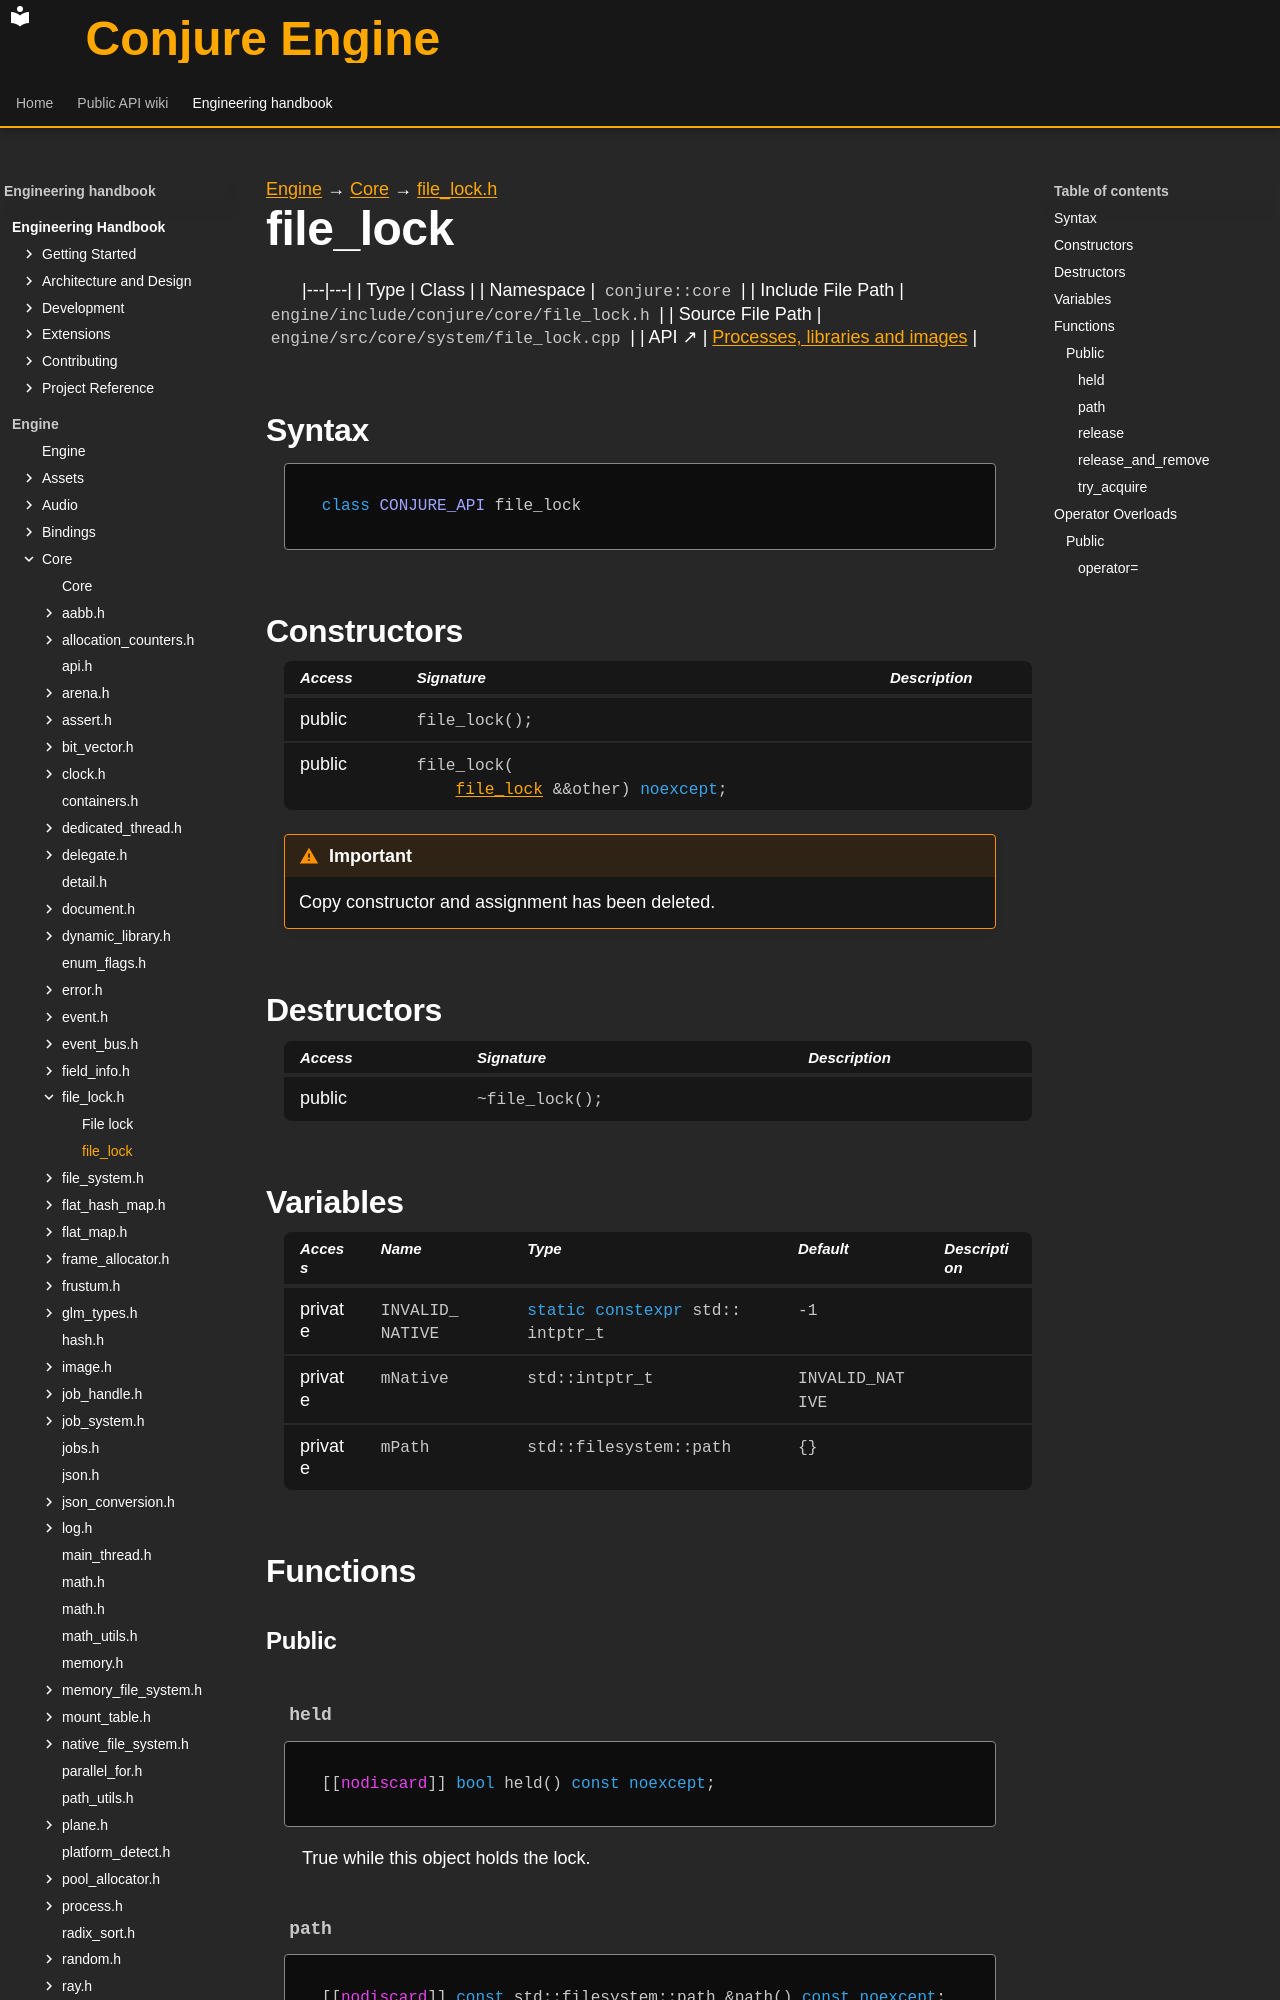

repository: Dozer90/Conjure-Engine · page: handbook/engine/core/file-lock/file-lock.html · generator: mkdocs

---
kind: class
---

[Engine](../../../engine.md) → [Core](../../core.md) → [file_lock.h](../file-lock.md)

# file_lock
<!-- doc-template:type -->

|---|---|
| Type | Class |
| Namespace | `conjure::core` |
| Include File Path | `engine/include/conjure/core/file_lock.h` |
| Source File Path | `engine/src/core/system/file_lock.cpp` |
| API ↗ | [Processes, libraries and images](../../../../api/core/system.md) |

## Syntax

```cpp
class CONJURE_API file_lock
```



## Constructors

<table class="member-table">
<thead><tr><th>Access</th><th>Signature</th><th>Description</th></tr></thead>
<tbody>
<tr><td>public</td><td><code class="signature">file_lock();</code></td><td></td></tr>
<tr><td>public</td><td><code class="signature">file_lock(
    <a href="file-lock.html">file_lock</a> &amp;&amp;other) <span class="k">noexcept</span>;</code></td><td></td></tr>
</tbody>
</table>

<div class="admonition important" role="note"><p class="admonition-title">Important</p><p>Copy constructor and assignment has been deleted.</p></div>

## Destructors

<table class="member-table">
<thead><tr><th>Access</th><th>Signature</th><th>Description</th></tr></thead>
<tbody>
<tr><td>public</td><td><code class="signature">~file_lock();</code></td><td></td></tr>
</tbody>
</table>

## Variables

<table class="variable-table">
<thead><tr><th>Access</th><th>Name</th><th>Type</th><th>Default</th><th>Description</th></tr></thead>
<tbody>
<tr><td>private</td><td><code class="signature">INVALID_<wbr>NATIVE</code></td><td><code class="signature"><span class="k">static</span> <span class="k">constexpr</span> std::<wbr>intptr_<wbr>t</code></td><td><code class="signature">-<span class="mi">1</span></code></td><td></td></tr>
<tr><td>private</td><td><code class="signature">mNative</code></td><td><code class="signature">std::intptr_t</code></td><td><code class="signature">INVALID_NATIVE</code></td><td></td></tr>
<tr><td>private</td><td><code class="signature">mPath</code></td><td><code class="signature">std::filesystem::path</code></td><td><code class="signature">{}</code></td><td></td></tr>
</tbody>
</table>

## Functions

### Public

#### `held` {#function-held}

<div class="function-declaration" id="function-held-1"><pre><code>[[<span class="na">nodiscard</span>]] <span class="k">bool</span> held() <span class="k">const</span> <span class="k">noexcept</span>;</code></pre></div>

<p>True while this object holds the lock.</p>

#### `path` {#function-path}

<div class="function-declaration" id="function-path-1"><pre><code>[[<span class="na">nodiscard</span>]] <span class="k">const</span> std::filesystem::path &amp;path() <span class="k">const</span> <span class="k">noexcept</span>;</code></pre></div>

<p>The path given to <code>try_acquire</code>; empty when nothing is held.</p>

#### `release` {#function-release}

<div class="function-declaration" id="function-release-1"><pre><code><span class="k">void</span> release() <span class="k">noexcept</span>;</code></pre></div>

<p>Releases the lock and closes the file. Safe when nothing is held.</p>
